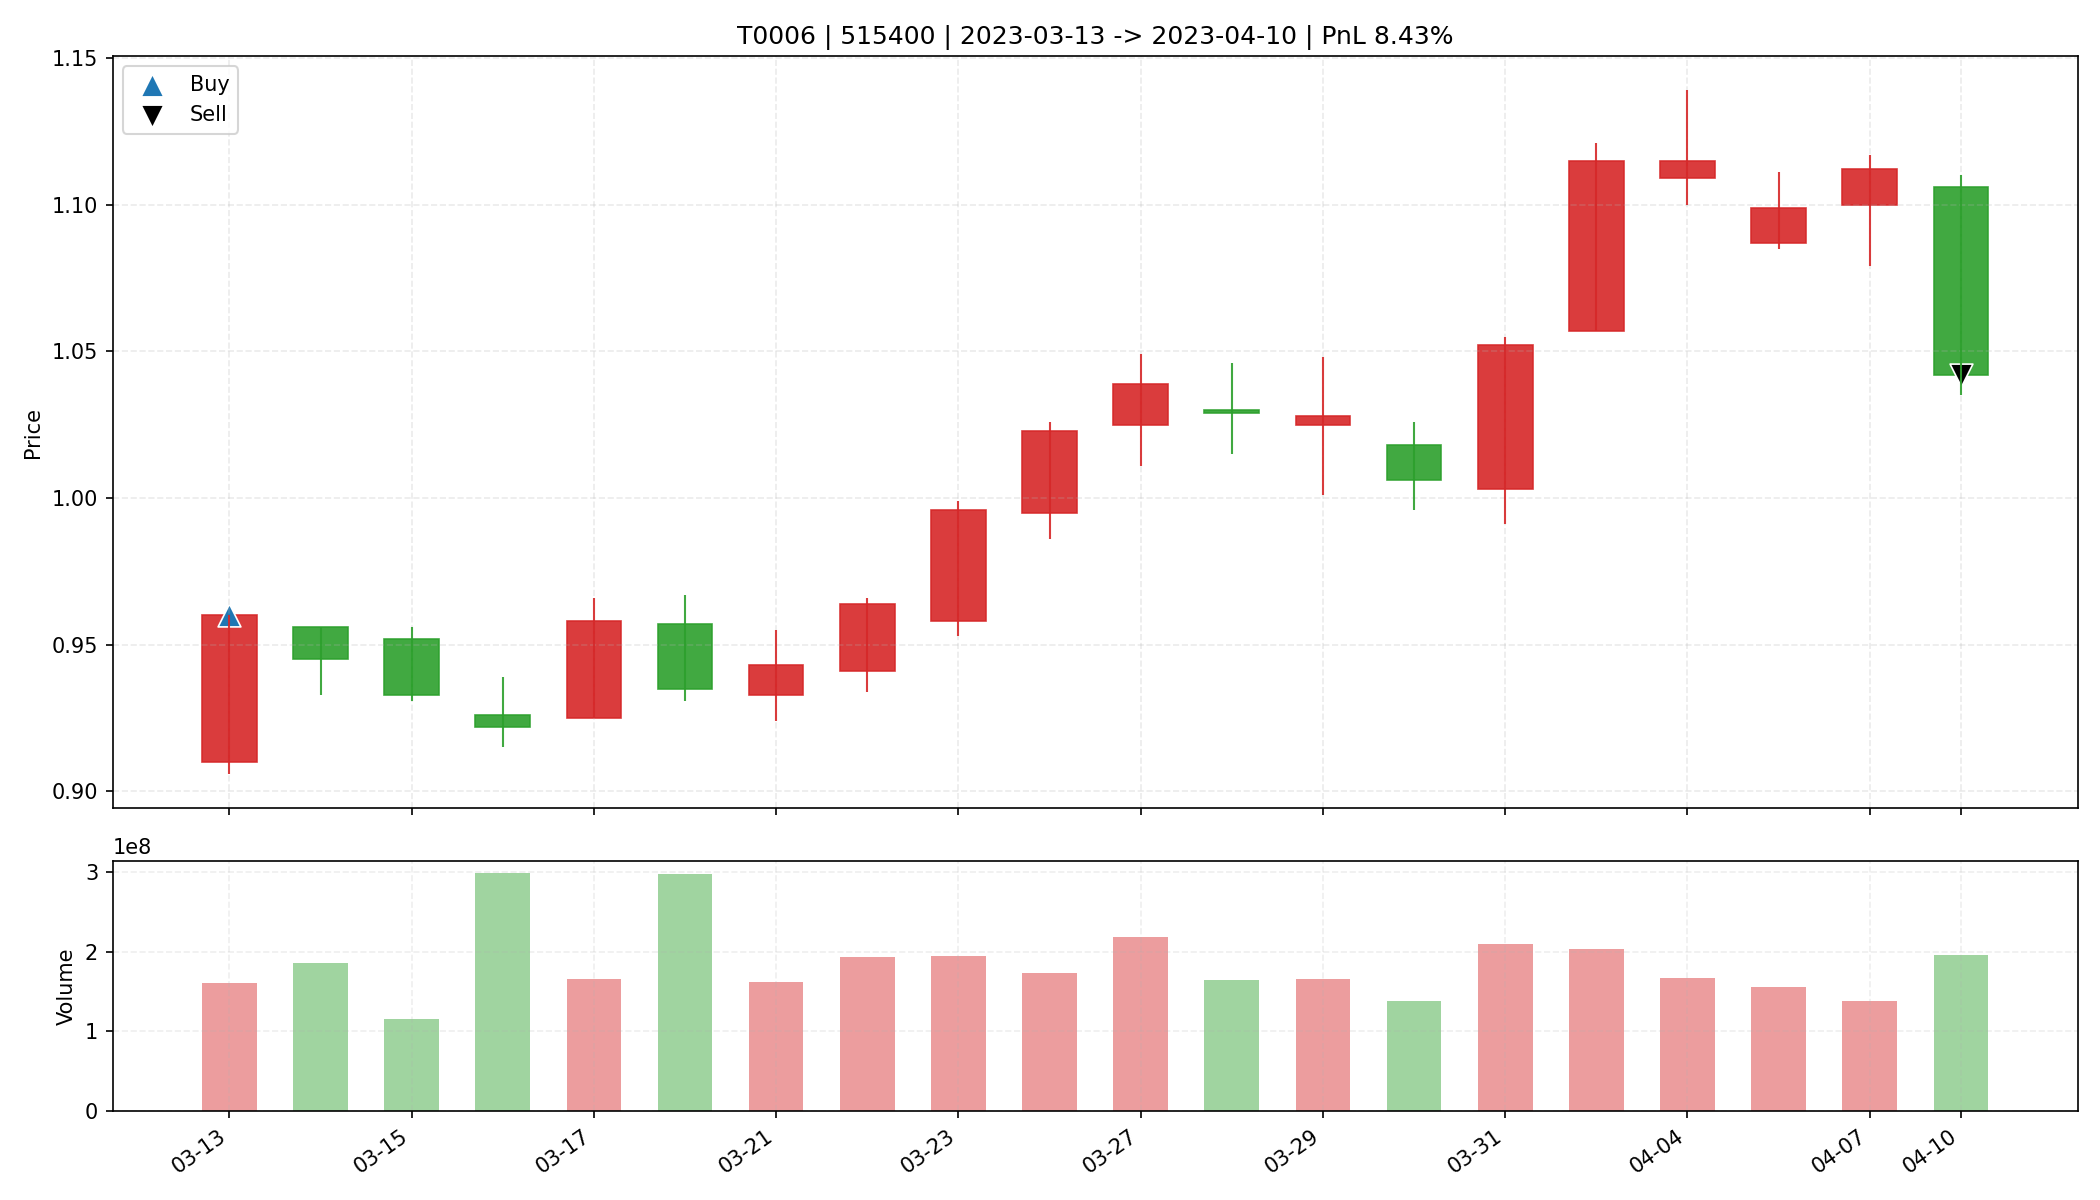

Source data for this figure (header and first rows):
date, open, high, low, close, amount, volume, trade_id, code, buy_date, sell_date, buy_price, sell_price, matched_shares, buy_reason, sell_reason, sell_profit_pct, sell_hold_days, is_buy_day, is_sell_day, holding_day_index
2023-03-13, 0.91, 0.96, 0.906, 0.96, 150359776, 160455051, T0006, 515400, 2023-03-13, 2023-04-10, 0.96, 1.042, 17150, 前10日振幅8.5%, 阳线涨幅5.5%, 突破均线, 创20日新高, 放量确认…, 跌破MA10, 8.433, 19.0, True, False, 0
2023-03-14, 0.956, 0.956, 0.933, 0.945, 175961584, 185964700, T0006, 515400, 2023-03-13, 2023-04-10, 0.96, 1.042, 17150, 前10日振幅8.5%, 阳线涨幅5.5%, 突破均线, 创20日新高, 放量确认…, 跌破MA10, 8.433, 19.0, False, False, 1
2023-03-15, 0.952, 0.956, 0.931, 0.933, 108786944, 115449400, T0006, 515400, 2023-03-13, 2023-04-10, 0.96, 1.042, 17150, 前10日振幅8.5%, 阳线涨幅5.5%, 突破均线, 创20日新高, 放量确认…, 跌破MA10, 8.433, 19.0, False, False, 2
2023-03-16, 0.926, 0.939, 0.915, 0.922, 276142272, 298846400, T0006, 515400, 2023-03-13, 2023-04-10, 0.96, 1.042, 17150, 前10日振幅8.5%, 阳线涨幅5.5%, 突破均线, 创20日新高, 放量确认…, 跌破MA10, 8.433, 19.0, False, False, 3
2023-03-17, 0.925, 0.966, 0.925, 0.958, 157457200, 165544100, T0006, 515400, 2023-03-13, 2023-04-10, 0.96, 1.042, 17150, 前10日振幅8.5%, 阳线涨幅5.5%, 突破均线, 创20日新高, 放量确认…, 跌破MA10, 8.433, 19.0, False, False, 4
2023-03-20, 0.957, 0.967, 0.931, 0.935, 282002272, 297440852, T0006, 515400, 2023-03-13, 2023-04-10, 0.96, 1.042, 17150, 前10日振幅8.5%, 阳线涨幅5.5%, 突破均线, 创20日新高, 放量确认…, 跌破MA10, 8.433, 19.0, False, False, 5
2023-03-21, 0.933, 0.955, 0.924, 0.943, 152303744, 161860048, T0006, 515400, 2023-03-13, 2023-04-10, 0.96, 1.042, 17150, 前10日振幅8.5%, 阳线涨幅5.5%, 突破均线, 创20日新高, 放量确认…, 跌破MA10, 8.433, 19.0, False, False, 6
2023-03-22, 0.941, 0.966, 0.934, 0.964, 183505520, 192571500, T0006, 515400, 2023-03-13, 2023-04-10, 0.96, 1.042, 17150, 前10日振幅8.5%, 阳线涨幅5.5%, 突破均线, 创20日新高, 放量确认…, 跌破MA10, 8.433, 19.0, False, False, 7
2023-03-23, 0.958, 0.999, 0.953, 0.996, 189916208, 193824800, T0006, 515400, 2023-03-13, 2023-04-10, 0.96, 1.042, 17150, 前10日振幅8.5%, 阳线涨幅5.5%, 突破均线, 创20日新高, 放量确认…, 跌破MA10, 8.433, 19.0, False, False, 8
2023-03-24, 0.995, 1.026, 0.986, 1.023, 174531040, 173500700, T0006, 515400, 2023-03-13, 2023-04-10, 0.96, 1.042, 17150, 前10日振幅8.5%, 阳线涨幅5.5%, 突破均线, 创20日新高, 放量确认…, 跌破MA10, 8.433, 19.0, False, False, 9
2023-03-27, 1.025, 1.049, 1.011, 1.039, 225591632, 217903600, T0006, 515400, 2023-03-13, 2023-04-10, 0.96, 1.042, 17150, 前10日振幅8.5%, 阳线涨幅5.5%, 突破均线, 创20日新高, 放量确认…, 跌破MA10, 8.433, 19.0, False, False, 10
2023-03-28, 1.03, 1.046, 1.015, 1.029, 169593936, 164206805, T0006, 515400, 2023-03-13, 2023-04-10, 0.96, 1.042, 17150, 前10日振幅8.5%, 阳线涨幅5.5%, 突破均线, 创20日新高, 放量确认…, 跌破MA10, 8.433, 19.0, False, False, 11
2023-03-29, 1.025, 1.048, 1.001, 1.028, 169265424, 165385200, T0006, 515400, 2023-03-13, 2023-04-10, 0.96, 1.042, 17150, 前10日振幅8.5%, 阳线涨幅5.5%, 突破均线, 创20日新高, 放量确认…, 跌破MA10, 8.433, 19.0, False, False, 12
2023-03-30, 1.018, 1.026, 0.996, 1.006, 139911360, 138291800, T0006, 515400, 2023-03-13, 2023-04-10, 0.96, 1.042, 17150, 前10日振幅8.5%, 阳线涨幅5.5%, 突破均线, 创20日新高, 放量确认…, 跌破MA10, 8.433, 19.0, False, False, 13
2023-03-31, 1.003, 1.055, 0.991, 1.052, 213990432, 209079500, T0006, 515400, 2023-03-13, 2023-04-10, 0.96, 1.042, 17150, 前10日振幅8.5%, 阳线涨幅5.5%, 突破均线, 创20日新高, 放量确认…, 跌破MA10, 8.433, 19.0, False, False, 14
2023-04-03, 1.057, 1.121, 1.057, 1.115, 220856352, 202652000, T0006, 515400, 2023-03-13, 2023-04-10, 0.96, 1.042, 17150, 前10日振幅8.5%, 阳线涨幅5.5%, 突破均线, 创20日新高, 放量确认…, 跌破MA10, 8.433, 19.0, False, False, 15
2023-04-04, 1.109, 1.139, 1.1, 1.115, 187072688, 167244475, T0006, 515400, 2023-03-13, 2023-04-10, 0.96, 1.042, 17150, 前10日振幅8.5%, 阳线涨幅5.5%, 突破均线, 创20日新高, 放量确认…, 跌破MA10, 8.433, 19.0, False, False, 16
2023-04-06, 1.087, 1.111, 1.085, 1.099, 171062208, 155892700, T0006, 515400, 2023-03-13, 2023-04-10, 0.96, 1.042, 17150, 前10日振幅8.5%, 阳线涨幅5.5%, 突破均线, 创20日新高, 放量确认…, 跌破MA10, 8.433, 19.0, False, False, 17
2023-04-07, 1.1, 1.117, 1.079, 1.112, 151603200, 138353300, T0006, 515400, 2023-03-13, 2023-04-10, 0.96, 1.042, 17150, 前10日振幅8.5%, 阳线涨幅5.5%, 突破均线, 创20日新高, 放量确认…, 跌破MA10, 8.433, 19.0, False, False, 18
2023-04-10, 1.106, 1.11, 1.035, 1.042, 208606336, 195127239, T0006, 515400, 2023-03-13, 2023-04-10, 0.96, 1.042, 17150, 前10日振幅8.5%, 阳线涨幅5.5%, 突破均线, 创20日新高, 放量确认…, 跌破MA10, 8.433, 19.0, False, True, 19
